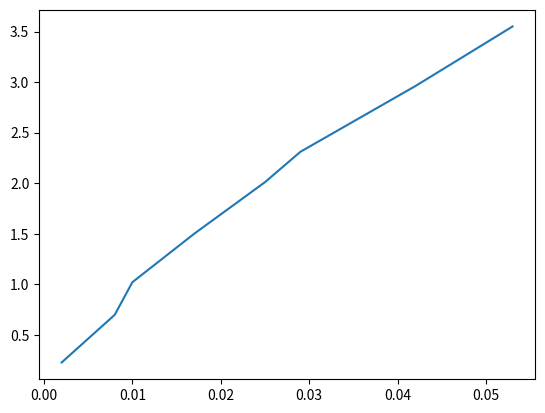

This figure's Python source:
import numpy as np
import matplotlib.pyplot  as plt

# implementation of lineear regression formula for 2 array
# which we assume are symmetrical
def linear_regression(x, y):
    sum_x = sum(x)
    sum_y = sum(y)
    sum_xy = sum(x * y)
    sum_xsquared= sum(x ** 2)
    square_of_sumx = sum_x ** 2

    intercept = ((sum_y * sum_xsquared) - (sum_x * sum_xy)) \
                / (sum_xsquared - square_of_sumx)

    gradient = (sum_xy - (sum_x * sum_y)) \
               / (sum_xsquared - square_of_sumx)

    return {"intercept": intercept,
            "gradient": gradient}


x = np.array([0.053, 0.042, 0.029, 0.025, 0.017, 0.010, 0.008, 0.002], float)
F = np.array([3.55, 2.96, 2.31, 2.01, 1.50, 1.02, 0.697, 0.226], float)

# for testing the function gr should be 2, intercept = 1
# test_x=np.array([1, 2, 3], int)
# test_y=np.array([5, 15, 27], int)

result=linear_regression(x, F)
print("Using x=",x, ", y=", F)
print("Gradient=",result["gradient"], ", intercept=", result["intercept"])

plt.plot(x,F)
plt.show()

